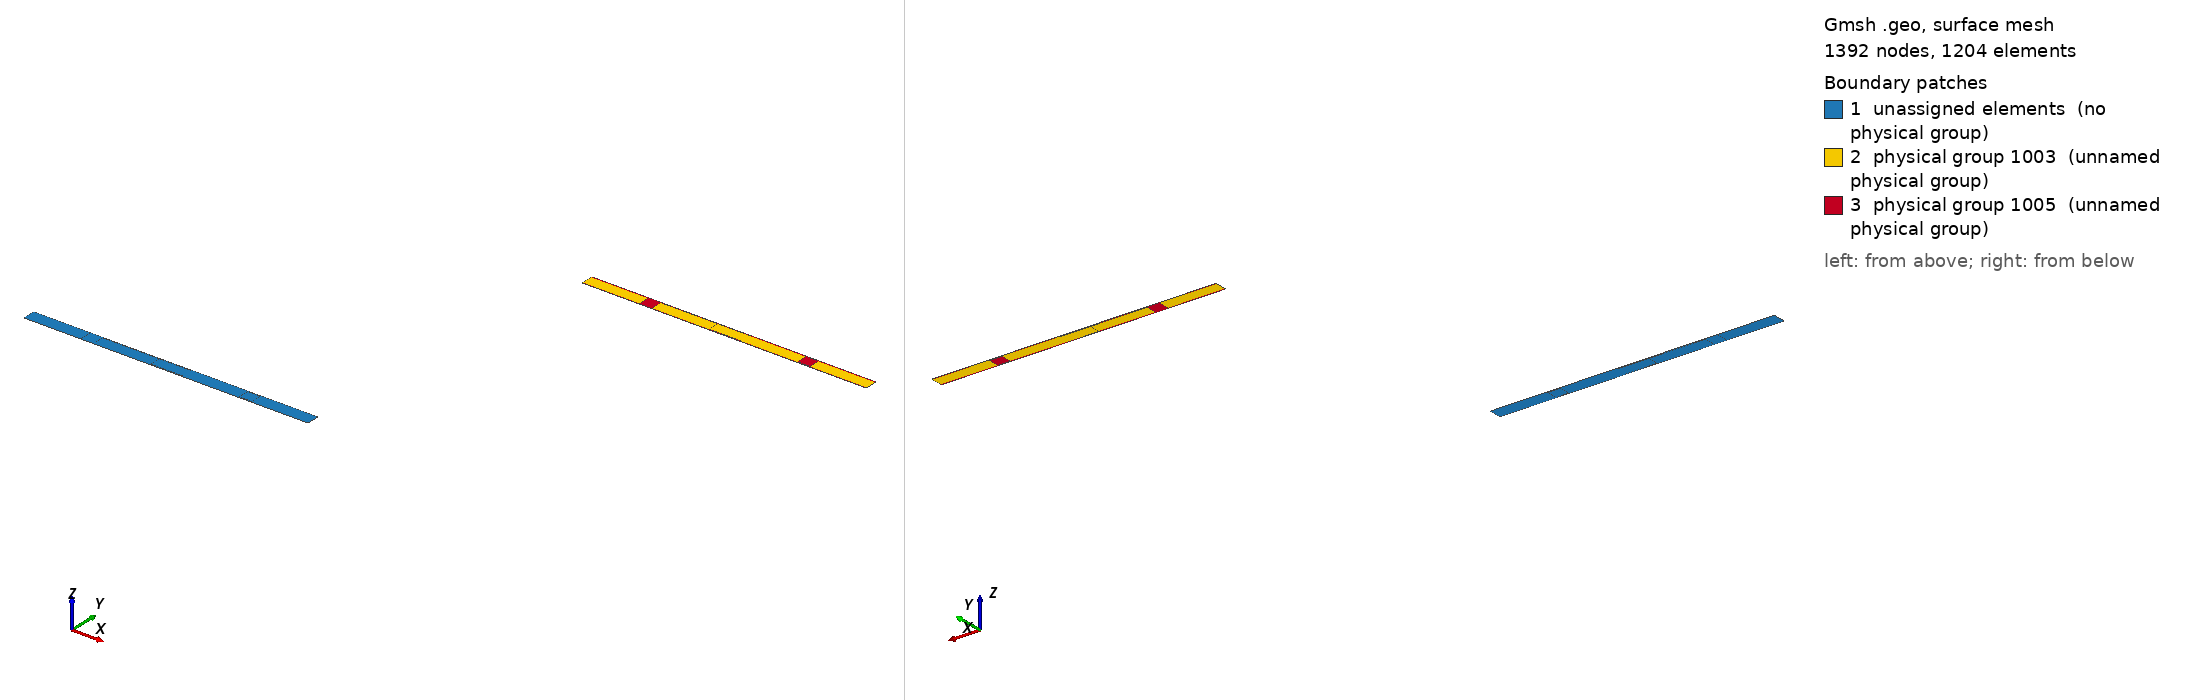

Gmsh geometry script, surface-meshed: 1392 nodes, 1204 surface elements. Boundary patches (legend numbers): 1 unassigned elements (no physical group), 2 physical group 1003 (unnamed physical group), 3 physical group 1005 (unnamed physical group). Left view from above one corner, right view from below the opposite corner. Legend entries are the model's physical surfaces; 'unassigned elements' are surfaces in no physical group. The drawing asked Gmsh for element sizes between 1% and 20% of the model's largest extent; the script's own settings can give other sizes.

=== 3D-DDM_Electroelastic.geo (drawn) ===
nx = 1;
ny = 1;

tc = 0.01;


// Allowing several definitions of the same entity:
Geometry.AutoCoherence = 0;

// Membrane length:
length = 50e-6;

// Support thickness
esupport = 2e-6;

// Membrane thickness
emembrane = 0.3e-6;

// Height
h = 4e-6/2;


overlap = 0.4*length;



Point(1) 	= {-length/2 - overlap, h, 0, tc};
Point(2) 	= {-length/2 + overlap, h, 0, tc};
Point(3) 	= {length/2 - overlap, h, 0, tc};
Point(4) 	= {length/2 + overlap, h, 0, tc};
Point(5) 	= {length/2 + overlap, h, 0, tc};
Point(6) 	= {length/2 + overlap, -h, 0, tc};
Point(8) 	= {length/2 - overlap, -h, 0, tc};
Point(9) 	= {-length/2 + overlap, -h, 0, tc};
Point(10) 	= {-length/2 - overlap, -h, 0, tc};
Point(11) 	= {-length/2 - overlap, -h, 0, tc};
Point(12) 	= {-length/2 - overlap, h, 0, tc};
Point(13) 	= {-length/2 + overlap, h, 0, tc};
Point(14) 	= {length/2 - overlap, h, 0, tc};
Point(15) 	= {length/2 - overlap, -h, 0, tc};
Point(16) 	= {-length/2 + overlap, -h, 0, tc};
Point(17) 	= {-length/2-esupport, h-emembrane, 0, tc};
Point(18) 	= {-length/2+esupport, h-emembrane, 0, tc};
Point(19) 	= {-length/2-overlap, h-emembrane, 0, tc};
Point(21) 	= {-length/2+overlap, h-emembrane, 0, tc};
Point(22) 	= {-length/2+overlap, -h+emembrane, 0, tc};
Point(23) 	= {-length/2+esupport, -h+emembrane, 0, tc};
Point(24) 	= {-length/2-esupport, -h+emembrane, 0, tc};
Point(25) 	= {-length/2-overlap, -h+emembrane, 0, tc};
Point(26) 	= {length/2-overlap, -h+emembrane, 0, tc};
Point(27) 	= {length/2+overlap, -h+emembrane, 0, tc};
Point(28) 	= {length/2+esupport, -h+emembrane, 0, tc};
Point(29) 	= {length/2-esupport, -h+emembrane, 0, tc};
Point(30) 	= {length/2-esupport, h-emembrane, 0, tc};
Point(31) 	= {length/2+esupport, h-emembrane, 0, tc};
Point(32) 	= {length/2+overlap, h-emembrane, 0, tc};
Point(33) 	= {length/2-overlap, h-emembrane, 0, tc};
Point(34) 	= {-length/2-esupport, h, 0, tc};
Point(35) 	= {-length/2-esupport, -h, 0, tc};
Point(36) 	= {-length/2+esupport, h, 0, tc};
Point(37) 	= {-length/2+esupport, -h, 0, tc};
Point(38) 	= {length/2-esupport, h, 0, tc};
Point(39) 	= {length/2-esupport, -h, 0, tc};
Point(40) 	= {length/2+esupport, h, 0, tc};
Point(41) 	= {length/2+esupport, -h, 0, tc};




Line(1) = {34, 36};
Line(2) = {2, 3};
Line(3) = {38, 40};
Line(4) = {4, 32};
Line(5) = {32, 27};
Line(6) = {27, 6};
Line(7) = {39, 41};
Line(8) = {8, 9};
Line(9) = {35, 37};
Line(10) = {10, 25};
Line(11) = {25, 19};
Line(12) = {19, 1};
Line(13) = {19, 17};
Line(14) = {17, 24};
Line(15) = {24, 25};
Line(16) = {22, 23};
Line(17) = {23, 18};
Line(18) = {18, 21};
Line(19) = {21, 22};
Line(20) = {22, 9};
Line(21) = {2, 21};
Line(22) = {3, 33};
Line(23) = {33, 26};
Line(24) = {26, 8};
Line(25) = {26, 29};
Line(26) = {29, 30};
Line(27) = {30, 33};
Line(28) = {32, 31};
Line(29) = {31, 28};
Line(30) = {28, 27};
Line(31) = {26, 22};
Line(32) = {21, 33};
Line(33) = {34, 17};
Line(34) = {24, 35};
Line(35) = {36, 18};
Line(36) = {23, 37};
Line(37) = {38, 30};
Line(38) = {29, 39};
Line(39) = {40, 31};
Line(40) = {28, 41};
Line(41) = {1, 34};
Line(42) = {10, 35};
Line(43) = {36, 2};
Line(44) = {37, 9};
Line(45) = {3, 38};
Line(46) = {8, 39};
Line(47) = {40, 4};
Line(48) = {41, 6};
Line(49) = {17, 18};
Line(50) = {24, 23};
Line(51) = {30, 31};
Line(52) = {29, 28};


Line Loop(33) = {11, 13, 14, 15};
Plane Surface(1) = {33};
Line Loop(35) = {17, 18, 19, 16};
Plane Surface(2) = {35};
Line Loop(37) = {19, -31, -23, -32};
Plane Surface(3) = {37};
Line Loop(39) = {23, 25, 26, 27};
Plane Surface(4) = {39};
Line Loop(41) = {29, 30, -5, 28};
Plane Surface(5) = {41};
Line Loop(43) = {14, 50, 17, -49};
Plane Surface(6) = {43};
Line Loop(45) = {26, 51, 29, -52};
Plane Surface(7) = {45};
Line Loop(47) = {12, 41, 33, -13};
Plane Surface(8) = {47};
Line Loop(49) = {10, -15, 34, -42};
Plane Surface(9) = {49};
Line Loop(51) = {33, 49, -35, -1};
Plane Surface(10) = {51};
Line Loop(53) = {34, 9, -36, -50};
Plane Surface(11) = {53};
Line Loop(57) = {35, 18, -21, -43};
Plane Surface(12) = {57};
Line Loop(59) = {20, -44, -36, -16};
Plane Surface(13) = {59};
Line Loop(60) = {2, 22, -32, -21};
Plane Surface(14) = {60};
Line Loop(62) = {24, 8, -20, -31};
Plane Surface(15) = {62};
Line Loop(63) = {22, -27, -37, -45};
Plane Surface(16) = {63};
Line Loop(64) = {24, 46, -38, -25};
Plane Surface(17) = {64};
Line Loop(65) = {37, 51, -39, -3};
Plane Surface(18) = {65};
Line Loop(67) = {38, 7, -40, -52};
Plane Surface(19) = {67};
Line Loop(69) = {39, -28, -4, -47};
Plane Surface(20) = {69};
Line Loop(71) = {40, 48, -6, -30};
Plane Surface(21) = {71};



// Structured rectangular mesh:
Geometry.CopyMeshingMethod = 1;

n_air_vertical = 6;
n_air_horizontal = 18; 

n_membrane_vertical = 2;

Transfinite Line {11} = n_air_vertical;
Transfinite Line {13} = n_air_horizontal;
Transfinite Line {14} = n_air_vertical;
Transfinite Line {15} = n_air_horizontal;
Transfinite Surface {1} = {19,17,24,25};
Recombine Surface {1};

Transfinite Line {17} = n_air_vertical;
Transfinite Line {18} = n_air_horizontal;
Transfinite Line {19} = n_air_vertical;
Transfinite Line {16} = n_air_horizontal;
Transfinite Surface {2} = {18,21,22,23};
Recombine Surface {2};

Transfinite Line {19} = n_air_vertical;
Transfinite Line {32} = n_air_horizontal/2;
Transfinite Line {23} = n_air_vertical;
Transfinite Line {31} = n_air_horizontal/2;
Transfinite Surface {3} = {21,33,26,22};
Recombine Surface {3};

Transfinite Line {23} = n_air_vertical;
Transfinite Line {27} = n_air_horizontal;
Transfinite Line {26} = n_air_vertical;
Transfinite Line {25} = n_air_horizontal;
Transfinite Surface {4} = {33,30,29,26};
Recombine Surface {4};

Transfinite Line {29} = n_air_vertical;
Transfinite Line {28} = n_air_horizontal;
Transfinite Line {5} = n_air_vertical;
Transfinite Line {30} = n_air_horizontal;
Transfinite Surface {5} = {31,32,27,28};
Recombine Surface {5};

Transfinite Line {14} = n_air_vertical;
Transfinite Line {49} = n_air_horizontal/3;
Transfinite Line {17} = n_air_vertical;
Transfinite Line {50} = n_air_horizontal/3;
Transfinite Surface {6} = {17,18,23,24};
Recombine Surface {6};

Transfinite Line {26} = n_air_vertical;
Transfinite Line {51} = n_air_horizontal/3;
Transfinite Line {29} = n_air_vertical;
Transfinite Line {52} = n_air_horizontal/3;
Transfinite Surface {7} = {30,31,28,29};
Recombine Surface {7};

Transfinite Line {12} = n_membrane_vertical;
Transfinite Line {41} = n_air_horizontal;
Transfinite Line {33} = n_membrane_vertical;
Transfinite Line {13} = n_air_horizontal;
Transfinite Surface {8} = {1,34,17,19};
Recombine Surface {8};

Transfinite Line {10} = n_membrane_vertical;
Transfinite Line {15} = n_air_horizontal;
Transfinite Line {34} = n_membrane_vertical;
Transfinite Line {42} = n_air_horizontal;
Transfinite Surface {9} = {25,24,35,10};
Recombine Surface {9};

Transfinite Line {33} = n_membrane_vertical;
Transfinite Line {1} = n_air_horizontal/3;
Transfinite Line {35} = n_membrane_vertical;
Transfinite Line {49} = n_air_horizontal/3;
Transfinite Surface {10} = {34,36,18,17};
Recombine Surface {10};

Transfinite Line {34} = n_membrane_vertical;
Transfinite Line {50} = n_air_horizontal/3;
Transfinite Line {36} = n_membrane_vertical;
Transfinite Line {9} = n_air_horizontal/3;
Transfinite Surface {11} = {24,23,37,35};
Recombine Surface {11};

Transfinite Line {35} = n_membrane_vertical;
Transfinite Line {43} = n_air_horizontal;
Transfinite Line {21} = n_membrane_vertical;
Transfinite Line {18} = n_air_horizontal;
Transfinite Surface {12} = {36,2,21,18};
Recombine Surface {12};

Transfinite Line {36} = n_membrane_vertical;
Transfinite Line {16} = n_air_horizontal;
Transfinite Line {20} = n_membrane_vertical;
Transfinite Line {44} = n_air_horizontal;
Transfinite Surface {13} = {23,22,9,37};
Recombine Surface {13};

Transfinite Line {21} = n_membrane_vertical;
Transfinite Line {2} = n_air_horizontal/2;
Transfinite Line {22} = n_membrane_vertical;
Transfinite Line {32} = n_air_horizontal/2;
Transfinite Surface {14} = {2,3,33,21};
Recombine Surface {14};

Transfinite Line {20} = n_membrane_vertical;
Transfinite Line {31} = n_air_horizontal/2;
Transfinite Line {24} = n_membrane_vertical;
Transfinite Line {8} = n_air_horizontal/2;
Transfinite Surface {15} = {22,26,8,9};
Recombine Surface {15};

Transfinite Line {22} = n_membrane_vertical;
Transfinite Line {45} = n_air_horizontal;
Transfinite Line {37} = n_membrane_vertical;
Transfinite Line {27} = n_air_horizontal;
Transfinite Surface {16} = {3,38,30,33};
Recombine Surface {16};

Transfinite Line {24} = n_membrane_vertical;
Transfinite Line {25} = n_air_horizontal;
Transfinite Line {38} = n_membrane_vertical;
Transfinite Line {46} = n_air_horizontal;
Transfinite Surface {17} = {26,29,39,8};
Recombine Surface {17};

Transfinite Line {37} = n_membrane_vertical;
Transfinite Line {3} = n_air_horizontal/3;
Transfinite Line {39} = n_membrane_vertical;
Transfinite Line {51} = n_air_horizontal/3;
Transfinite Surface {18} = {38,40,31,30};
Recombine Surface {18};

Transfinite Line {38} = n_membrane_vertical;
Transfinite Line {52} = n_air_horizontal/3;
Transfinite Line {40} = n_membrane_vertical;
Transfinite Line {7} = n_air_horizontal/3;
Transfinite Surface {19} = {29,28,41,39};
Recombine Surface {19};

Transfinite Line {39} = n_membrane_vertical;
Transfinite Line {47} = n_air_horizontal;
Transfinite Line {4} = n_membrane_vertical;
Transfinite Line {28} = n_air_horizontal;
Transfinite Surface {20} = {40,4,32,31};
Recombine Surface {20};

Transfinite Line {40} = n_membrane_vertical;
Transfinite Line {30} = n_air_horizontal;
Transfinite Line {6} = n_membrane_vertical;
Transfinite Line {48} = n_air_horizontal;
Transfinite Surface {21} = {28,27,6,41};
Recombine Surface {21};

// End structured mesh definition




For x In {0:nx-1}
	For y In {0:ny-1}

		sigma_up~{x+nx*y+1} 				= 10001*nx*ny+4*x+4*nx*y+1;
		sigma_right~{x+nx*y+1} 				= 10001*nx*ny+4*x+4*nx*y+2;
		sigma_down~{x+nx*y+1} 				= 10001*nx*ny+4*x+4*nx*y+3;
		sigma_left~{x+nx*y+1} 				= 10001*nx*ny+4*x+4*nx*y+4;

		omega~{x+nx*y+1} 				= 1000*nx*ny+5*x+nx*5*y+1;
		mechanic_solid~{x+nx*y+1}			= 1000*nx*ny+5*x+nx*5*y+2;
		air~{x+nx*y+1}					= 1000*nx*ny+5*x+nx*5*y+3;
		electric_solid~{x+nx*y+1}			= 1000*nx*ny+5*x+nx*5*y+4;
		mechanic_solid_deformed~{x+nx*y+1}		= 1000*nx*ny+5*x+nx*5*y+5;

		electrode~{x+nx*y+1} 				= 100000*nx*ny+3*x+3*nx*y+1;
		epsilon_variation_interfaces~{x+nx*y+1} 	= 100000*nx*ny+3*x+3*nx*y+2;
		air_boundaries~{x+nx*y+1} 			= 100000*nx*ny+3*x+3*nx*y+3;

	EndFor
EndFor


For x In {0:nx-1}
	For y In {0:ny-1}

		IDList[] = Translate {(x+2)*length, 2*length, 0} { Duplicata{ Line{2}; } };
		Physical Line(electrode~{x+nx*y+1}) = {IDList[]};

		IDList[] = Translate {(x+2)*length, 2*length, 0} { Duplicata{ Line{41,1,43,2,45,3,47,4,6,48,7,46,8,44,9,42,10,12,13,14,15,16,17,18,31,32,25,26,27,28,29,30}; } };
		Physical Line(epsilon_variation_interfaces~{x+nx*y+1}) = {IDList[]};

		IDList[] = Translate {(x+2)*length, 2*length, 0} { Duplicata{ Line{13,14,15,16,17,18,31,32,25,26,27,28,29,30}; } };
		Physical Line(air_boundaries~{x+nx*y+1}) = {IDList[]};

		IDList[] = Translate {(x+2)*length, 2*length, 0} { Duplicata{ Line{41,1,43,2,45,3,47}; } };
		Physical Line(sigma_up~{x+nx*y+1}) = {IDList[]};

		IDList[] = Translate {(x+2)*length, 2*length, 0} { Duplicata{ Line{4,5,6}; } };
		Physical Line(sigma_right~{x+nx*y+1}) = {IDList[]};

		IDList[] = Translate {(x+2)*length, 2*length, 0} { Duplicata{ Line{48,7,46,8,44,9,42}; } };
		Physical Line(sigma_down~{x+nx*y+1}) = {IDList[]};

		IDList[] = Translate {(x+2)*length, 2*length, 0} { Duplicata{ Line{10,11,12}; } };
		Physical Line(sigma_left~{x+nx*y+1}) = {IDList[]};

	EndFor
EndFor

For x In {0:nx-1}
	For y In {0:ny-1}

		IDList[] = Translate {(x+2)*length, 2*length, 0} { Duplicata{ Surface{1,2,3,4,5}; } };
		Physical Surface(air~{x+nx*y+1}) = {IDList[]};

		IDList[] = Translate {(x+2)*length, 2*length, 0} { Duplicata{ Surface{6,7,8,9,10,11,12,13,14,15,16,17,18,19,20,21}; } };
		Physical Surface(mechanic_solid~{x+nx*y+1}) = {IDList[]};

		IDList[] = Translate {(x+2)*length, 2*length, 0} { Duplicata{ Surface{6,7,8,9,10,11,12,13,14,15,16,17,18,19,20,21}; } };
		Physical Surface(mechanic_solid_deformed~{x+nx*y+1}) = {IDList[]};

		IDList[] = Translate {(x+2)*length, 2*length, 0} { Duplicata{ Surface{6,7,8,9,10,11,12,13,14,15,16,17,18,19,20,21}; } };
		Physical Surface(electric_solid~{x+nx*y+1}) = {IDList[]};

	EndFor
EndFor


// Removing different definitions of the same entity:
Coherence;
